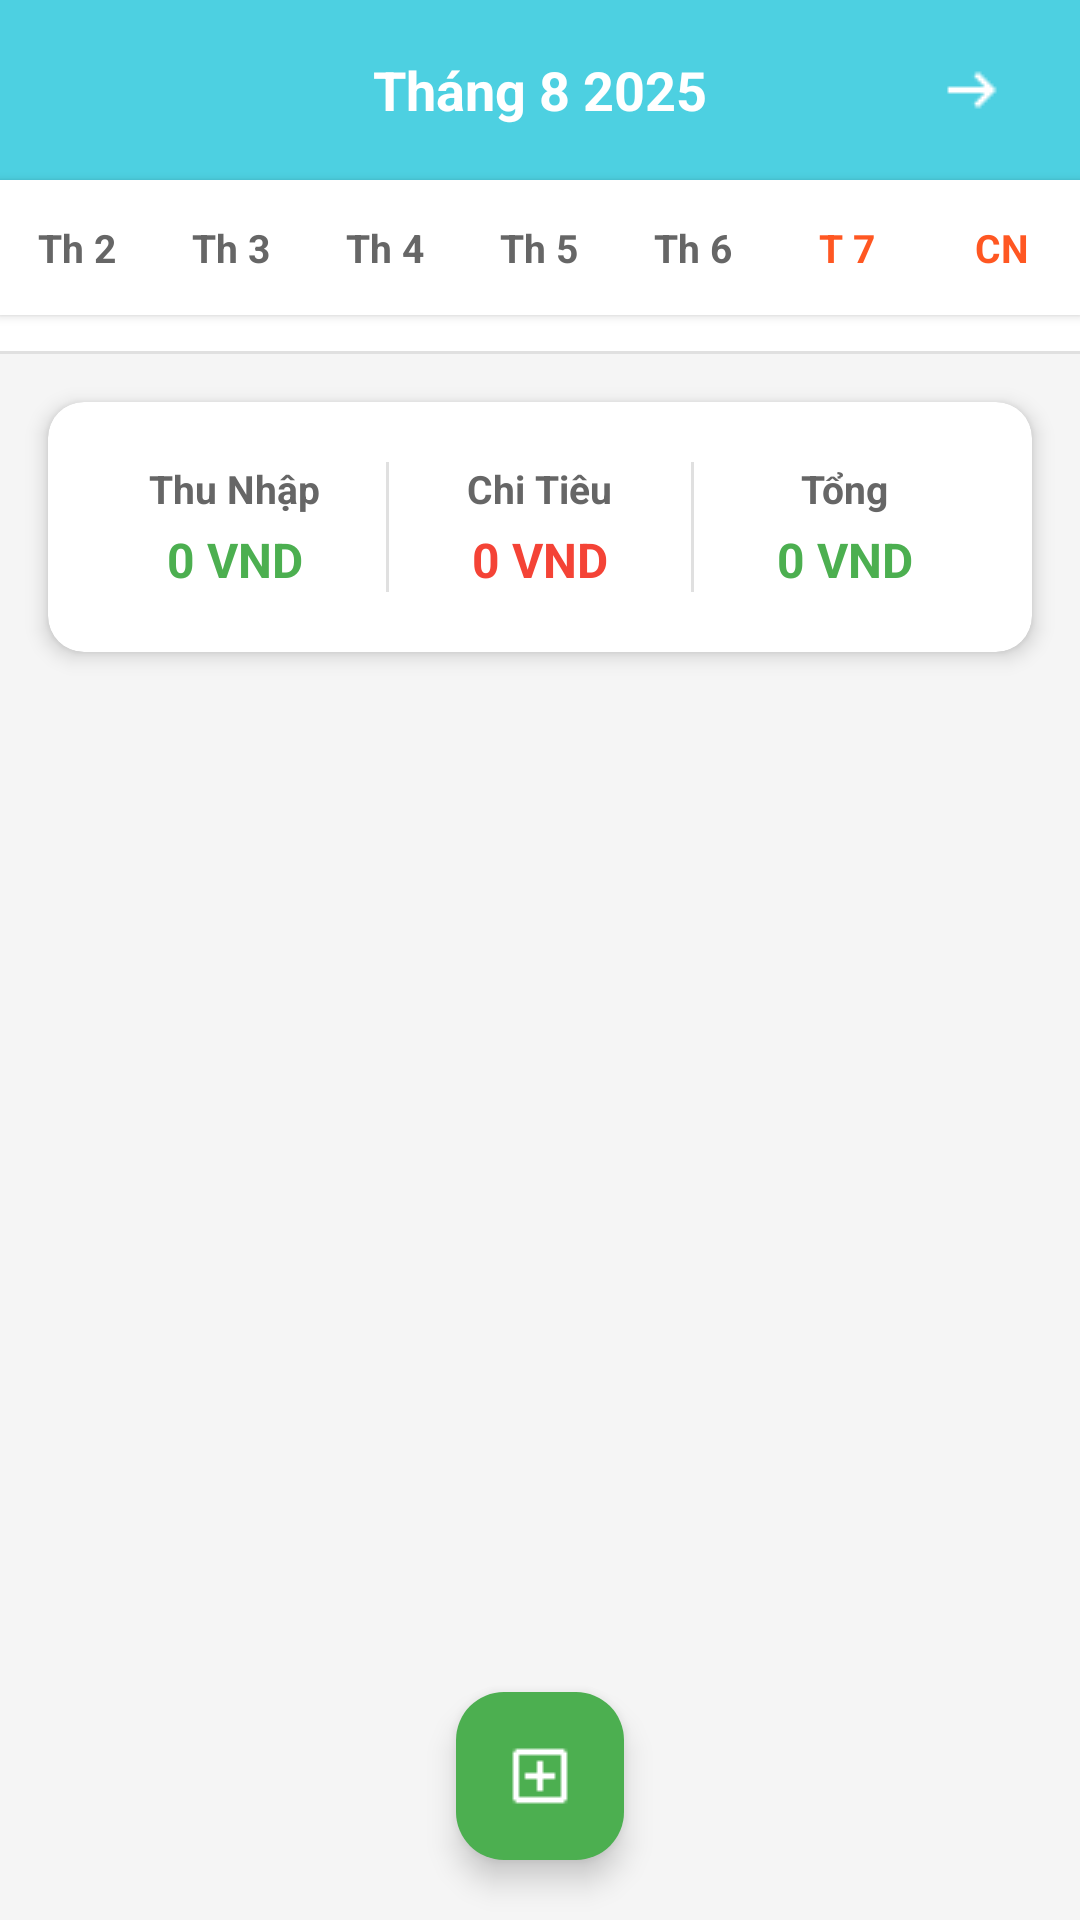

Android layout source for this screen:
<!-- AndroidManifest.xml: application theme Theme.ASMFINAL -->
<!-- res/layout/fragment_calendar.xml -->
<?xml version="1.0" encoding="utf-8"?>
<RelativeLayout xmlns:android="http://schemas.android.com/apk/res/android"
    xmlns:app="http://schemas.android.com/apk/res-auto"
    xmlns:tools="http://schemas.android.com/tools"
    android:layout_width="match_parent"
    android:layout_height="match_parent"
    android:background="#F5F5F5"
    tools:context=".fragment.CalendarFragment">

    
    <LinearLayout
        android:id="@+id/calendarHeader"
        android:layout_width="match_parent"
        android:layout_height="60dp"
        android:layout_alignParentTop="true"
        android:background="#4DD0E1"
        android:gravity="center_vertical"
        android:orientation="horizontal"
        android:paddingLeft="16dp"
        android:paddingRight="16dp">

        <ImageButton
            android:id="@+id/btnPreviousMonth"
            android:layout_width="40dp"
            android:layout_height="40dp"
            android:background="?android:attr/selectableItemBackgroundBorderless"
            android:src="@drawable/ic_arrow_left"
            android:contentDescription="Previous"
            app:tint="@android:color/white" />

        <TextView
            android:id="@+id/tvCurrentMonth"
            android:layout_width="0dp"
            android:layout_height="wrap_content"
            android:layout_weight="1"
            android:gravity="center"
            android:text="Tháng 8 2025"
            android:textColor="@android:color/white"
            android:textSize="18sp"
            android:textStyle="bold" />

        <ImageButton
            android:id="@+id/btnNextMonth"
            android:layout_width="40dp"
            android:layout_height="40dp"
            android:background="?android:attr/selectableItemBackgroundBorderless"
            android:src="@drawable/ic_arrow_right"
            android:contentDescription="Next"
            app:tint="@android:color/white" />
    </LinearLayout>

    
    <LinearLayout
        android:id="@+id/daysOfWeekHeader"
        android:layout_width="match_parent"
        android:layout_height="45dp"
        android:layout_below="@id/calendarHeader"
        android:background="@android:color/white"
        android:orientation="horizontal"
        android:elevation="2dp">

        
        <TextView android:layout_width="0dp" android:layout_height="match_parent" android:layout_weight="1"
            android:gravity="center" android:text="Th 2" android:textColor="#666" android:textSize="13sp" android:textStyle="bold"/>
        <TextView android:layout_width="0dp" android:layout_height="match_parent" android:layout_weight="1"
            android:gravity="center" android:text="Th 3" android:textColor="#666" android:textSize="13sp" android:textStyle="bold"/>
        <TextView android:layout_width="0dp" android:layout_height="match_parent" android:layout_weight="1"
            android:gravity="center" android:text="Th 4" android:textColor="#666" android:textSize="13sp" android:textStyle="bold"/>
        <TextView android:layout_width="0dp" android:layout_height="match_parent" android:layout_weight="1"
            android:gravity="center" android:text="Th 5" android:textColor="#666" android:textSize="13sp" android:textStyle="bold"/>
        <TextView android:layout_width="0dp" android:layout_height="match_parent" android:layout_weight="1"
            android:gravity="center" android:text="Th 6" android:textColor="#666" android:textSize="13sp" android:textStyle="bold"/>
        <TextView android:layout_width="0dp" android:layout_height="match_parent" android:layout_weight="1"
            android:gravity="center" android:text="T 7" android:textColor="#FF5722" android:textSize="13sp" android:textStyle="bold"/>
        <TextView android:layout_width="0dp" android:layout_height="match_parent" android:layout_weight="1"
            android:gravity="center" android:text="CN" android:textColor="#FF5722" android:textSize="13sp" android:textStyle="bold"/>
    </LinearLayout>

    
    <LinearLayout
        android:id="@+id/calendarContainer"
        android:layout_width="match_parent"
        android:layout_height="wrap_content"
        android:layout_below="@id/daysOfWeekHeader"
        android:orientation="vertical"
        android:background="@android:color/white"
        android:padding="4dp">

        <GridLayout
            android:id="@+id/calendarGrid"
            android:layout_width="match_parent"
            android:layout_height="wrap_content"
            android:columnCount="7"
            android:rowCount="6"
            android:alignmentMode="alignMargins"
            android:useDefaultMargins="true"
            android:padding="2dp"
            android:layout_gravity="center"/>
    </LinearLayout>

    
    <View
        android:id="@+id/divider"
        android:layout_width="match_parent"
        android:layout_height="1dp"
        android:layout_below="@id/calendarContainer"
        android:background="#E0E0E0" />

    
    <androidx.cardview.widget.CardView
        android:id="@+id/summaryCard"
        android:layout_width="match_parent"
        android:layout_height="wrap_content"
        android:layout_below="@id/divider"
        android:layout_margin="16dp"
        app:cardCornerRadius="12dp"
        app:cardElevation="4dp">

        
        <LinearLayout
            android:layout_width="match_parent"
            android:layout_height="wrap_content"
            android:orientation="horizontal"
            android:padding="20dp">

            
            <LinearLayout
                android:layout_width="0dp" android:layout_height="wrap_content"
                android:layout_weight="1" android:orientation="vertical" android:gravity="center">
                <TextView android:text="Thu Nhập" android:textSize="13sp" android:textStyle="bold"
                    android:textColor="#666666" android:layout_width="wrap_content" android:layout_height="wrap_content"/>
                <TextView android:id="@+id/tvTotalIncome" android:text="0 VND" android:textSize="16sp"
                    android:textStyle="bold" android:textColor="#4CAF50" android:layout_marginTop="4dp"
                    android:layout_width="wrap_content" android:layout_height="wrap_content"/>
            </LinearLayout>

            
            <View android:layout_width="1dp" android:layout_height="match_parent" android:background="#E0E0E0"
                android:layout_marginHorizontal="8dp"/>

            
            <LinearLayout
                android:layout_width="0dp" android:layout_height="wrap_content"
                android:layout_weight="1" android:orientation="vertical" android:gravity="center">
                <TextView android:text="Chi Tiêu" android:textSize="13sp" android:textStyle="bold"
                    android:textColor="#666666" android:layout_width="wrap_content" android:layout_height="wrap_content"/>
                <TextView android:id="@+id/tvTotalExpense" android:text="0 VND" android:textSize="16sp"
                    android:textStyle="bold" android:textColor="#F44336" android:layout_marginTop="4dp"
                    android:layout_width="wrap_content" android:layout_height="wrap_content"/>
            </LinearLayout>

            
            <View android:layout_width="1dp" android:layout_height="match_parent" android:background="#E0E0E0"
                android:layout_marginHorizontal="8dp"/>

            
            <LinearLayout
                android:layout_width="0dp" android:layout_height="wrap_content"
                android:layout_weight="1" android:orientation="vertical" android:gravity="center">
                <TextView android:text="Tổng" android:textSize="13sp" android:textStyle="bold"
                    android:textColor="#666666" android:layout_width="wrap_content" android:layout_height="wrap_content"/>
                <TextView android:id="@+id/tvTotal" android:text="0 VND" android:textSize="16sp"
                    android:textStyle="bold" android:textColor="#4CAF50" android:layout_marginTop="4dp"
                    android:layout_width="wrap_content" android:layout_height="wrap_content"/>
            </LinearLayout>
        </LinearLayout>
    </androidx.cardview.widget.CardView>

    
    <RelativeLayout
        android:id="@+id/transactionContainer"
        android:layout_width="match_parent"
        android:layout_height="wrap_content"
        android:layout_below="@id/summaryCard"
        android:layout_above="@+id/fabAdd"
        android:layout_marginHorizontal="16dp"
        android:layout_marginBottom="16dp"
        android:minHeight="100dp">

        <androidx.recyclerview.widget.RecyclerView
            android:id="@+id/recyclerViewTransactions"
            android:layout_width="match_parent"
            android:layout_height="match_parent"
            android:clipToPadding="false"
            android:padding="8dp" />

        <TextView
            android:id="@+id/tvNoTransactions"
            android:layout_width="wrap_content"
            android:layout_height="wrap_content"
            android:layout_centerInParent="true"
            android:text="Không có giao dịch nào"
            android:textColor="#999999"
            android:textSize="14sp"
            android:visibility="gone" />
    </RelativeLayout>

    
    <com.google.android.material.floatingactionbutton.FloatingActionButton
        android:id="@+id/fabAdd"
        android:layout_width="wrap_content"
        android:layout_height="wrap_content"
        android:layout_alignParentBottom="true"
        android:layout_centerHorizontal="true"
        android:layout_marginBottom="20dp"
        android:backgroundTint="#4CAF50"
        android:src="@drawable/ic_add"
        app:tint="@android:color/white"
        android:elevation="6dp" />
</RelativeLayout>
<!-- resources referenced by this layout -->
<resources>
  <!-- drawable ic_add: png bitmap (drawable, 202 bytes) -->
  <!-- drawable ic_arrow_right: png bitmap (drawable, 229 bytes) -->
  <style name="Theme.ASMFINAL" parent="Base.Theme.ASMFINAL" />
  <style name="Base.Theme.ASMFINAL" parent="Theme.Material3.DayNight.NoActionBar">
          name="Theme.YourApp" parent="Theme.MaterialComponents.DayNight.NoActionBar"&gt;
          
          
      </style>
</resources>
